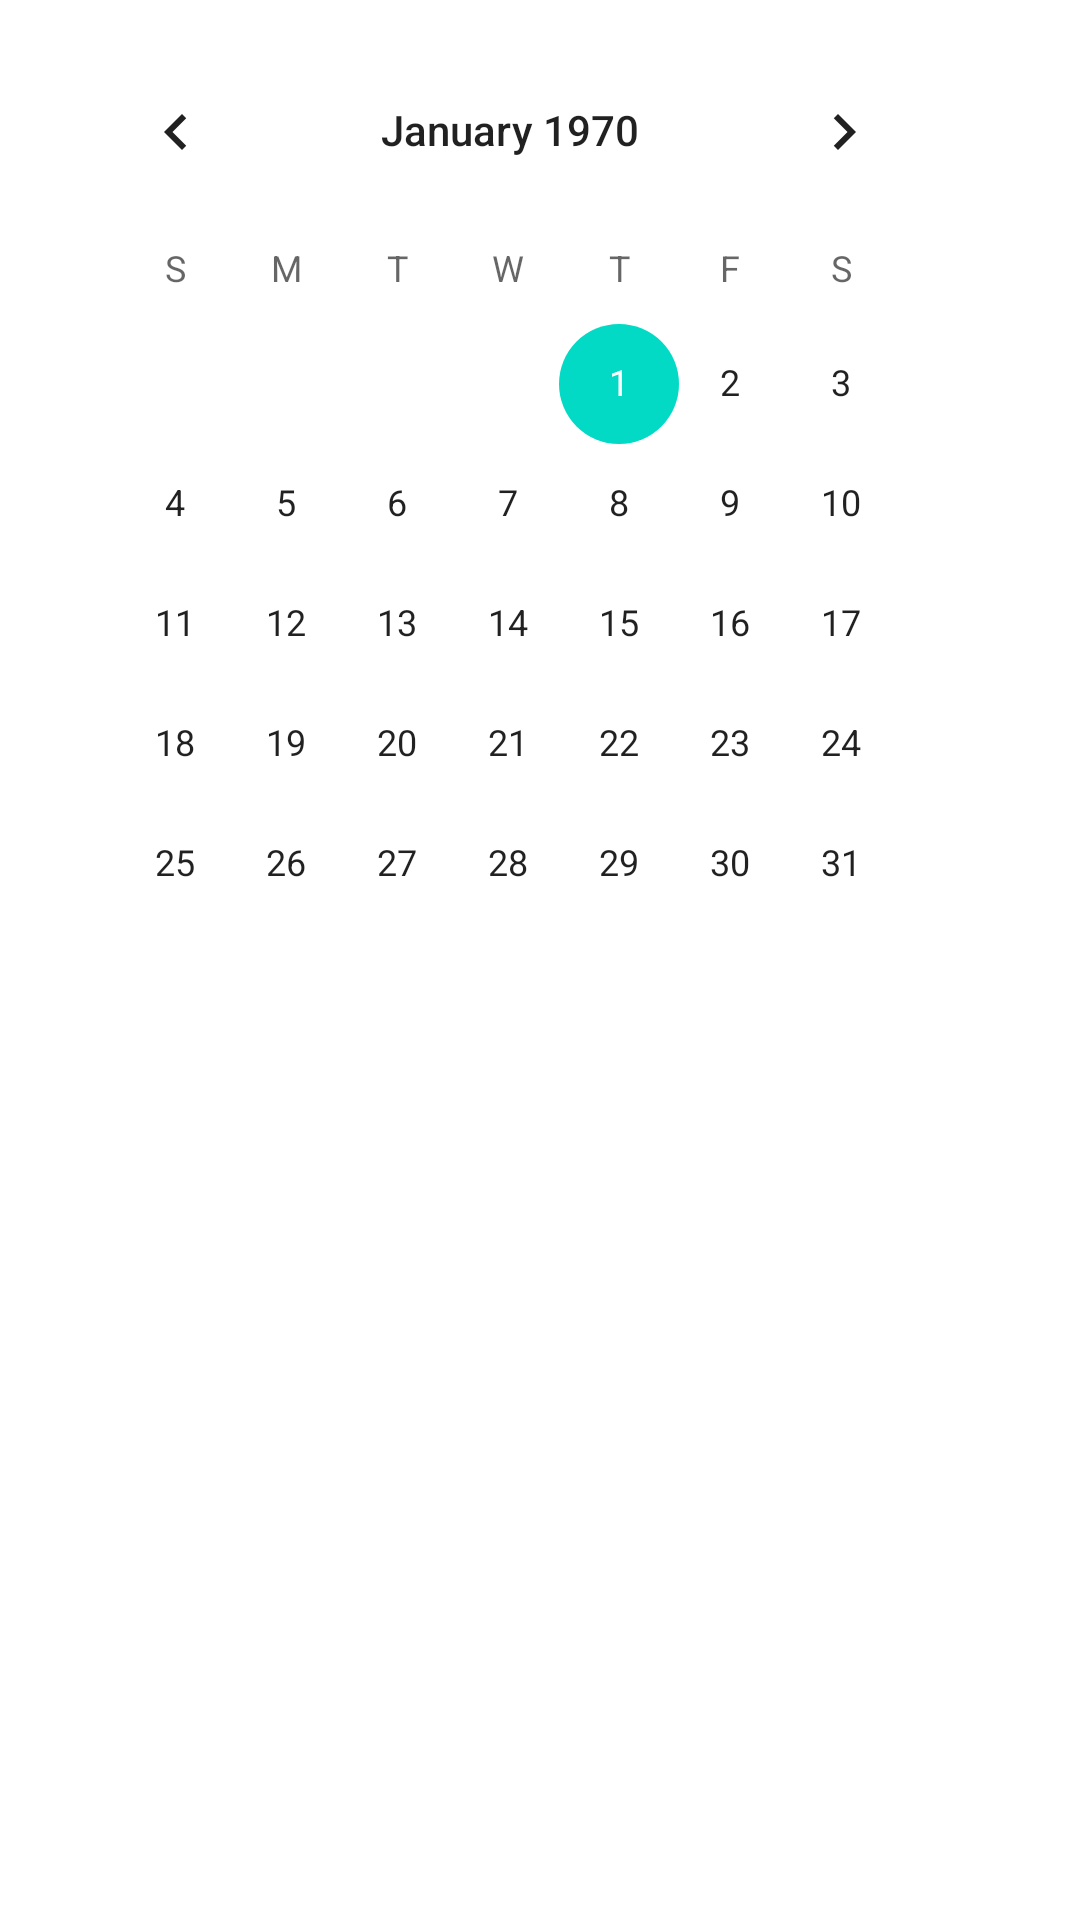

This screen was rendered from an Android layout file. Write that file and the resources it references.
<!-- AndroidManifest.xml: application theme Theme.MaterialComponents.Light.NoActionBar -->
<!-- res/layout/bottom_calendar.xml -->
<?xml version="1.0" encoding="utf-8"?>
<RelativeLayout xmlns:android="http://schemas.android.com/apk/res/android"
    android:layout_width="match_parent"

    android:layout_height="match_parent"
    >
<CalendarView
    android:id="@+id/calander_view"
    android:layout_width="wrap_content"
    android:layout_height="wrap_content"
    android:layout_centerHorizontal="true"
    android:padding="10dp"
    android:focusedMonthDateColor="#594099"/>
</RelativeLayout>
<!-- resources referenced by this layout -->
<resources>

</resources>
